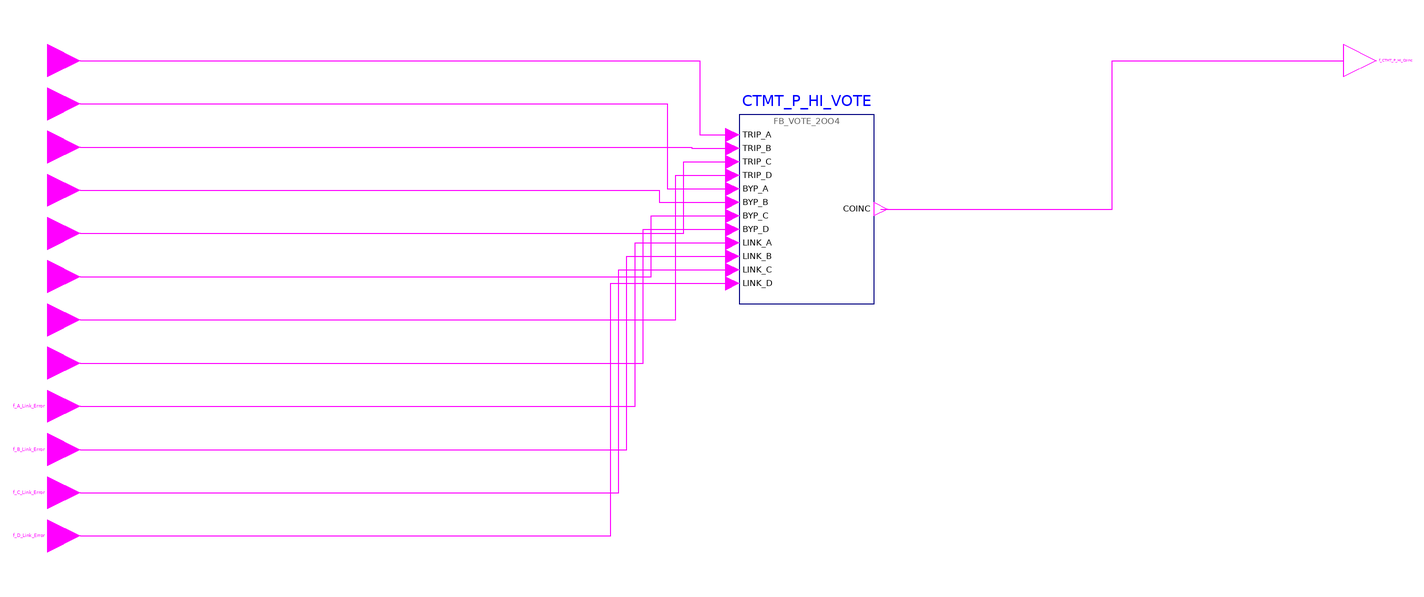

This picture is the connection diagram that the Modelica source below describes through its graphical annotations.

model g_CTMT_P_HI_Coincidence "CP FOD group 13 g_CTMT_P_HI_Coincidence: High Containment Pressure coincidence"
      import RPS.Constants.*;
      RPS.Interfaces.BooleanInput f_A_CTMT_P_HI_Trip "High Containment Pressure trip of channel A (from BP_A)." annotation(Placement(transformation(extent={{-6,-6},{6,6}}), iconTransformation(extent={{-120,100},{-100,120}})));
      RPS.Interfaces.BooleanInput f_A_CTMT_P_HI_Byp "High Containment Pressure trip channel bypass request of channel A." annotation(Placement(transformation(extent={{-6,-22},{6,-10}}), iconTransformation(extent={{-120,80},{-100,100}})));
      RPS.Interfaces.BooleanInput f_B_CTMT_P_HI_Trip "High Containment Pressure trip of channel B (from BP_B)." annotation(Placement(transformation(extent={{-6,-38},{6,-26}}), iconTransformation(extent={{-120,60},{-100,80}})));
      RPS.Interfaces.BooleanInput f_B_CTMT_P_HI_Byp "High Containment Pressure trip channel bypass request of channel B." annotation(Placement(transformation(extent={{-6,-54},{6,-42}}), iconTransformation(extent={{-120,40},{-100,60}})));
      RPS.Interfaces.BooleanInput f_C_CTMT_P_HI_Trip "High Containment Pressure trip of channel C (from BP_C)." annotation(Placement(transformation(extent={{-6,-70},{6,-58}}), iconTransformation(extent={{-120,20},{-100,40}})));
      RPS.Interfaces.BooleanInput f_C_CTMT_P_HI_Byp "High Containment Pressure trip channel bypass request of channel C." annotation(Placement(transformation(extent={{-6,-86},{6,-74}}), iconTransformation(extent={{-120,0},{-100,20}})));
      RPS.Interfaces.BooleanInput f_D_CTMT_P_HI_Trip "High Containment Pressure trip of channel D (from BP_D)." annotation(Placement(transformation(extent={{-6,-102},{6,-90}}), iconTransformation(extent={{-120,-20},{-100,0}})));
      RPS.Interfaces.BooleanInput f_D_CTMT_P_HI_Byp "High Containment Pressure trip channel bypass request of channel D." annotation(Placement(transformation(extent={{-6,-118},{6,-106}}), iconTransformation(extent={{-120,-40},{-100,-20}})));
      RPS.Interfaces.BooleanInput f_A_Link_Error "Failure of the data link from channel A." annotation(Placement(transformation(extent={{-6,-134},{6,-122}}), iconTransformation(extent={{-120,-60},{-100,-40}})));
      RPS.Interfaces.BooleanInput f_B_Link_Error "Failure of the data link from channel B." annotation(Placement(transformation(extent={{-6,-150},{6,-138}}), iconTransformation(extent={{-120,-80},{-100,-60}})));
      RPS.Interfaces.BooleanInput f_C_Link_Error "Failure of the data link from channel C." annotation(Placement(transformation(extent={{-6,-166},{6,-154}}), iconTransformation(extent={{-120,-100},{-100,-80}})));
      RPS.Interfaces.BooleanInput f_D_Link_Error "Failure of the data link from channel D." annotation(Placement(transformation(extent={{-6,-182},{6,-170}}), iconTransformation(extent={{-120,-120},{-100,-100}})));
      RPS.Interfaces.BooleanOutput f_CTMT_P_HI_Coinc "High Containment Pressure coincidence trip (0 = TRIP)." annotation(Placement(transformation(extent={{474,-6},{486,6}}), iconTransformation(extent={{100,-10},{120,10}})));
      RPS.Blocks.FB_VOTE_2OO4 CTMT_P_HI_VOTE "implements f_CTMT_P_HI_Byp_Cnt, f_CTMT_P_HI_Vote_A, f_CTMT_P_HI_Vote_B, f_CTMT_P_HI_Vote_C, f_CTMT_P_HI_Vote_D, f_CTMT_P_HI_Vote_Cnt, f_CTMT_P_HI_Coinc" annotation(Placement(transformation(extent={{250,-90},{300,-20}})));
    equation
      connect(f_A_CTMT_P_HI_Trip, CTMT_P_HI_VOTE.TRIP_A) annotation(Line(points={{6,0},{235.5,0},{235.5,-27.5},{247.5,-27.5}}, color={255,0,255}));
      connect(f_B_CTMT_P_HI_Trip, CTMT_P_HI_VOTE.TRIP_B) annotation(Line(points={{6,-32},{232.5,-32},{232.5,-32.5},{247.5,-32.5}}, color={255,0,255}));
      connect(f_C_CTMT_P_HI_Trip, CTMT_P_HI_VOTE.TRIP_C) annotation(Line(points={{6,-64},{229.5,-64},{229.5,-37.5},{247.5,-37.5}}, color={255,0,255}));
      connect(f_D_CTMT_P_HI_Trip, CTMT_P_HI_VOTE.TRIP_D) annotation(Line(points={{6,-96},{226.5,-96},{226.5,-42.5},{247.5,-42.5}}, color={255,0,255}));
      connect(f_A_CTMT_P_HI_Byp, CTMT_P_HI_VOTE.BYP_A) annotation(Line(points={{6,-16},{223.5,-16},{223.5,-47.5},{247.5,-47.5}}, color={255,0,255}));
      connect(f_B_CTMT_P_HI_Byp, CTMT_P_HI_VOTE.BYP_B) annotation(Line(points={{6,-48},{220.5,-48},{220.5,-52.5},{247.5,-52.5}}, color={255,0,255}));
      connect(f_C_CTMT_P_HI_Byp, CTMT_P_HI_VOTE.BYP_C) annotation(Line(points={{6,-80},{217.5,-80},{217.5,-57.5},{247.5,-57.5}}, color={255,0,255}));
      connect(f_D_CTMT_P_HI_Byp, CTMT_P_HI_VOTE.BYP_D) annotation(Line(points={{6,-112},{214.5,-112},{214.5,-62.5},{247.5,-62.5}}, color={255,0,255}));
      connect(f_A_Link_Error, CTMT_P_HI_VOTE.LINK_A) annotation(Line(points={{6,-128},{211.5,-128},{211.5,-67.5},{247.5,-67.5}}, color={255,0,255}));
      connect(f_B_Link_Error, CTMT_P_HI_VOTE.LINK_B) annotation(Line(points={{6,-144},{208.5,-144},{208.5,-72.5},{247.5,-72.5}}, color={255,0,255}));
      connect(f_C_Link_Error, CTMT_P_HI_VOTE.LINK_C) annotation(Line(points={{6,-160},{205.5,-160},{205.5,-77.5},{247.5,-77.5}}, color={255,0,255}));
      connect(f_D_Link_Error, CTMT_P_HI_VOTE.LINK_D) annotation(Line(points={{6,-176},{202.5,-176},{202.5,-82.5},{247.5,-82.5}}, color={255,0,255}));
      connect(CTMT_P_HI_VOTE.COINC, f_CTMT_P_HI_Coinc) annotation(Line(points={{302.5,-55},{388.25,-55},{388.25,0},{474,0}}, color={255,0,255}));
      annotation(Icon(coordinateSystem(preserveAspectRatio=false, extent={{-100,-140},{100,140}}), graphics={Rectangle(extent={{-100,140},{100,-140}}, lineColor={95,95,95}, fillColor={245,248,252}, fillPattern=FillPattern.Solid), Text(extent={{-160,174},{160,146}}, textString="%name", textColor={0,0,255}), Text(extent={{-96,138},{96,122}}, textString="13 High Containment Pressure coincidence", textColor={95,95,95}), Text(extent={{-96,118},{-2,102}}, textString="f_A_CTMT_P_HI_Trip", horizontalAlignment=TextAlignment.Left, textColor={0,0,0}), Text(extent={{-96,98},{-2,82}}, textString="f_A_CTMT_P_HI_Byp", horizontalAlignment=TextAlignment.Left, textColor={0,0,0}), Text(extent={{-96,78},{-2,62}}, textString="f_B_CTMT_P_HI_Trip", horizontalAlignment=TextAlignment.Left, textColor={0,0,0}), Text(extent={{-96,58},{-2,42}}, textString="f_B_CTMT_P_HI_Byp", horizontalAlignment=TextAlignment.Left, textColor={0,0,0}), Text(extent={{-96,38},{-2,22}}, textString="f_C_CTMT_P_HI_Trip", horizontalAlignment=TextAlignment.Left, textColor={0,0,0}), Text(extent={{-96,18},{-2,2}}, textString="f_C_CTMT_P_HI_Byp", horizontalAlignment=TextAlignment.Left, textColor={0,0,0}), Text(extent={{-96,-2},{-2,-18}}, textString="f_D_CTMT_P_HI_Trip", horizontalAlignment=TextAlignment.Left, textColor={0,0,0}), Text(extent={{-96,-22},{-2,-38}}, textString="f_D_CTMT_P_HI_Byp", horizontalAlignment=TextAlignment.Left, textColor={0,0,0}), Text(extent={{-96,-42},{-2,-58}}, textString="f_A_Link_Error", horizontalAlignment=TextAlignment.Left, textColor={0,0,0}), Text(extent={{-96,-62},{-2,-78}}, textString="f_B_Link_Error", horizontalAlignment=TextAlignment.Left, textColor={0,0,0}), Text(extent={{-96,-82},{-2,-98}}, textString="f_C_Link_Error", horizontalAlignment=TextAlignment.Left, textColor={0,0,0}), Text(extent={{-96,-102},{-2,-118}}, textString="f_D_Link_Error", horizontalAlignment=TextAlignment.Left, textColor={0,0,0}), Text(extent={{2,8},{96,-8}}, textString="f_CTMT_P_HI_Coinc", horizontalAlignment=TextAlignment.Right, textColor={0,0,0})}), Diagram(coordinateSystem(preserveAspectRatio=false, extent={{-110,-222},{590,46}})), Documentation(info="<html><p>2-out-of-4 coincidence of the High Containment Pressure trip with trip channel bypass and bypass interlock.</p></html>"));
    end g_CTMT_P_HI_Coincidence;